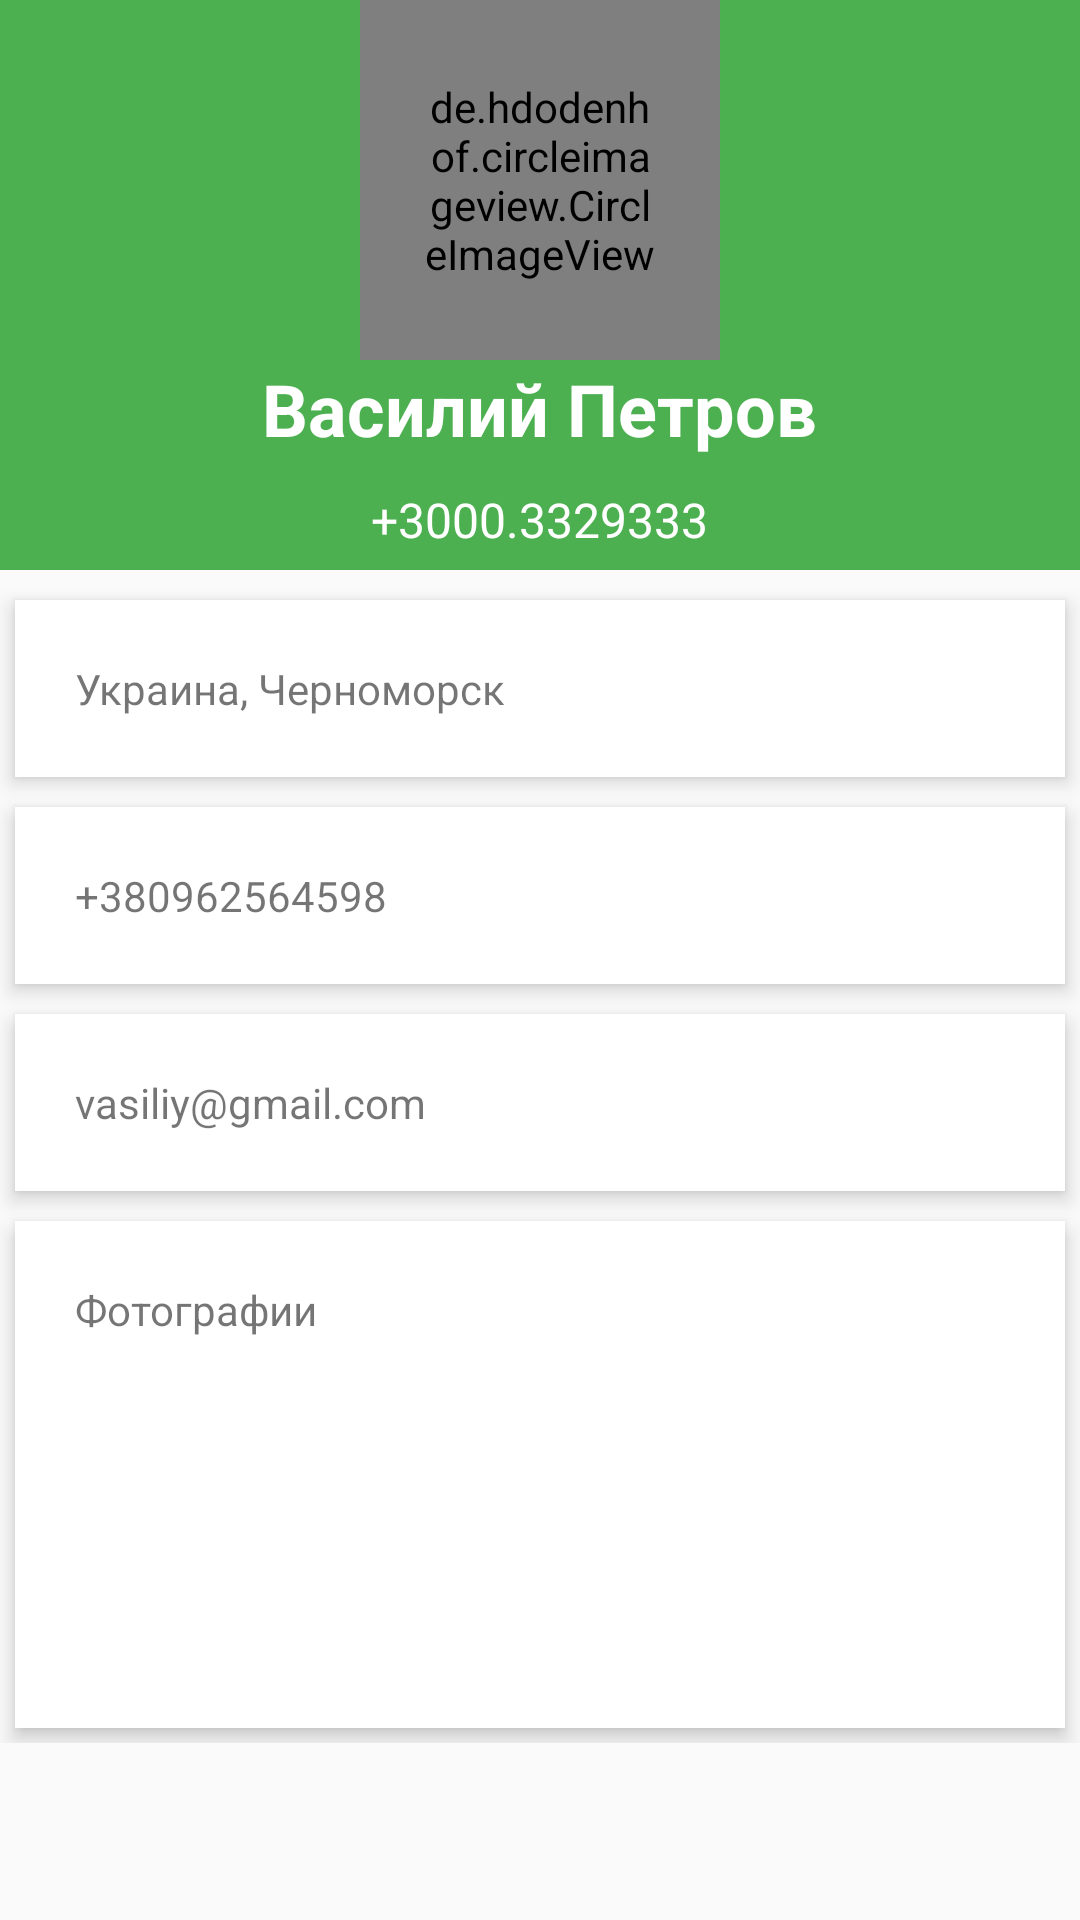

The Android layout XML behind this screen, and the referenced resources:
<!-- AndroidManifest.xml: application theme AppTheme -->
<!-- res/layout/user_info.xml -->
<?xml version="1.0" encoding="utf-8"?>
<LinearLayout xmlns:android="http://schemas.android.com/apk/res/android"
    xmlns:app="http://schemas.android.com/apk/res-auto"
    android:orientation="vertical"
    android:layout_width="match_parent"
    android:layout_height="match_parent">

    <RelativeLayout
        android:layout_width="match_parent"
        android:layout_height="190dp"
        android:background="@color/colorPrimary">
        <ImageButton
            android:layout_width="wrap_content"
            android:layout_height="wrap_content"
            android:src="@drawable/ic_arrow_back_white_24dp"
            android:background="?selectableItemBackgroundBorderless"
            android:layout_margin="10dp"
            android:id="@+id/back"
            />
        <de.hdodenhof.circleimageview.CircleImageView
            android:id="@+id/user_profile_photo"
            android:layout_width="120dp"
            android:layout_height="120dp"
            android:layout_centerHorizontal="true"
            android:scaleType="centerCrop"
            app:civ_border_width="2dp"
            app:civ_border_color="#FFFFFF"
            android:padding="20dp"
            android:src="@drawable/a" />
        <TextView
            android:id="@+id/user_profile_name"
          android:layout_below="@+id/user_profile_photo"
            android:layout_width="wrap_content"
            android:layout_height="wrap_content"
            android:layout_centerHorizontal="true"
            android:text="Василий Петров"
            android:textColor="#fff"
            android:textSize="24sp"
            android:textStyle="bold" />
        <TextView
            android:id="@+id/user_profile_short_bio"
            android:layout_width="wrap_content"
            android:layout_height="wrap_content"
            android:layout_below="@+id/user_profile_name"
            android:layout_centerHorizontal="true"
            android:layout_marginTop="10dp"
            android:text="+3000.3329333"
            android:textColor="#fff"
            android:textSize="16sp" />

    </RelativeLayout>

    <LinearLayout
        android:id="@+id/user_info"
        android:layout_width="fill_parent"
        android:layout_height="wrap_content"
        android:layout_below="@+id/profile_layout"
        android:layout_marginTop="5dp"
        android:orientation="vertical">

        <TextView

            android:layout_width="fill_parent"
            android:layout_height="wrap_content"
            android:layout_margin="5dp"
            android:background="#fff"
            android:clickable="true"
            android:elevation="4dp"
            android:padding="20dp"
            android:text="Украина, Черноморск" />

        <TextView

            android:layout_width="fill_parent"
            android:layout_height="wrap_content"
            android:layout_margin="5dp"
            android:layout_marginBottom="3dp"
            android:layout_marginTop="3dp"
            android:background="#fff"
            android:clickable="true"
            android:elevation="4dp"
            android:padding="20dp"
            android:text="+380962564598" />

        <TextView

            android:layout_width="fill_parent"
            android:layout_height="wrap_content"
            android:layout_margin="5dp"
            android:background="#fff"
            android:clickable="true"
            android:elevation="4dp"
            android:padding="20dp"
            android:text="vasiliy@gmail.com" />

<LinearLayout
    android:elevation="4dp"
    android:layout_margin="5dp"
    android:clickable="true"
    android:background="#fff"
    android:layout_width="match_parent"
    android:layout_height="wrap_content"
    android:orientation="vertical">

    <TextView
        android:layout_width="fill_parent"
        android:layout_height="wrap_content"
       android:text="Фотографии"
        android:padding="20dp"
        android:background="#fff"
        />
        <android.support.v7.widget.RecyclerView
            android:layout_width="match_parent"
            android:layout_height="100dp"
            android:layout_margin="5dp"
            android:layout_marginBottom="3dp"

            android:background="#fff"
            android:id="@+id/recycler_view_photo">

        </android.support.v7.widget.RecyclerView>
    </LinearLayout>
</LinearLayout>


    </LinearLayout>
<!-- resources referenced by this layout -->
<resources>
  <color name="colorPrimary">#4CAF50</color>
  <style name="AppTheme" parent="Theme.AppCompat.Light.NoActionBar">
          
  
          <item name="colorPrimary">@color/colorPrimary</item>
          <item name="colorPrimaryDark">@color/colorPrimaryDark</item>
          <item name="colorAccent">@color/colorAccent</item>
          <item name="material_drawer_background">@color/material_drawer_background</item>
          <item name="material_drawer_primary_text">@color/material_drawer_primary_text</item>
          <item name="material_drawer_primary_icon">@color/colorPrimary</item>
          <item name="material_drawer_secondary_text">@color/material_drawer_secondary_text</item>
          <item name="material_drawer_hint_text">@color/material_drawer_hint_text</item>
          <item name="material_drawer_divider">@color/material_drawer_divider</item>
          <item name="material_drawer_selected">@color/material_drawer_selected</item>
          <item name="material_drawer_selected_text">@color/material_drawer_selected_text</item>
          <item name="material_drawer_header_selection_text">@color/material_drawer_header_selection_text</item>
  
      </style>
  <color name="colorPrimaryDark">#43A047</color>
  <color name="colorAccent">#FFFFFF</color>
  <color name="material_drawer_background">#F9F9F9</color>
  <color name="material_drawer_primary_text">#DE000000</color>
  <color name="material_drawer_secondary_text">#8A000000</color>
  <color name="material_drawer_hint_text">#42000000</color>
  <color name="material_drawer_divider">#1F000000</color>
  <color name="material_drawer_selected">#E8E8E8</color>
  <color name="material_drawer_selected_text">#2196F3</color>
  <color name="material_drawer_header_selection_text">#FFF</color>
</resources>
